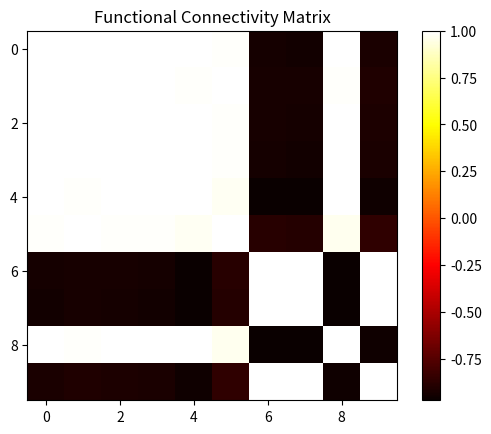

Python code for this plot:
import numpy as np
from scipy.signal import hilbert
from scipy.stats import pearsonr
import matplotlib.pyplot as plt

# Number of brain regions
X = 10
# Time steps
T = 5000
# Parameters for the Wilson-Cowan equations
tau_e, tau_i = 10, 10
alpha_e, alpha_i = 1.3, 2
theta_e, theta_i = 4, 3.7
beta = 0.4
# Global coupling
G = 0.1
# Time delay (in time steps)
delay = 2
# Structural connectivity matrix
SC = np.random.rand(X, X)
# Excitatory and inhibitory variables
E = np.random.rand(X)
I = np.random.rand(X)
# Time-step size
dt = 0.1

# Time series container
time_series_E = np.zeros((X, T))

# Wilson-Cowan equations update
def update(E, I, past_E, SC):
    dE = (-E + (1 - E) * alpha_e * np.tanh(E - beta * I + theta_e + G * SC.dot(past_E))) / tau_e
    dI = (-I + alpha_i * np.tanh(E - I + theta_i)) / tau_i
    return E + dE * dt, I + dI * dt

# Simulating Wilson-Cowan dynamics
for t in range(T):
    if t < delay:
        past_E = E  # Use current state for first time steps
    else:
        past_E = time_series_E[:, t - delay]
    
    E, I = update(E, I, past_E, SC)
    time_series_E[:, t] = E

# Converting to BOLD signal using the Hilbert transform
BOLD_signal = np.abs(hilbert(time_series_E))

# Computing the functional connectivity matrix
FC = np.zeros((X, X))
for i in range(X):
    for j in range(X):
        corr, _ = pearsonr(BOLD_signal[i, :], BOLD_signal[j, :])
        FC[i, j] = corr

plt.imshow(FC, cmap='hot')
plt.title('Functional Connectivity Matrix')
plt.colorbar()
plt.show()
